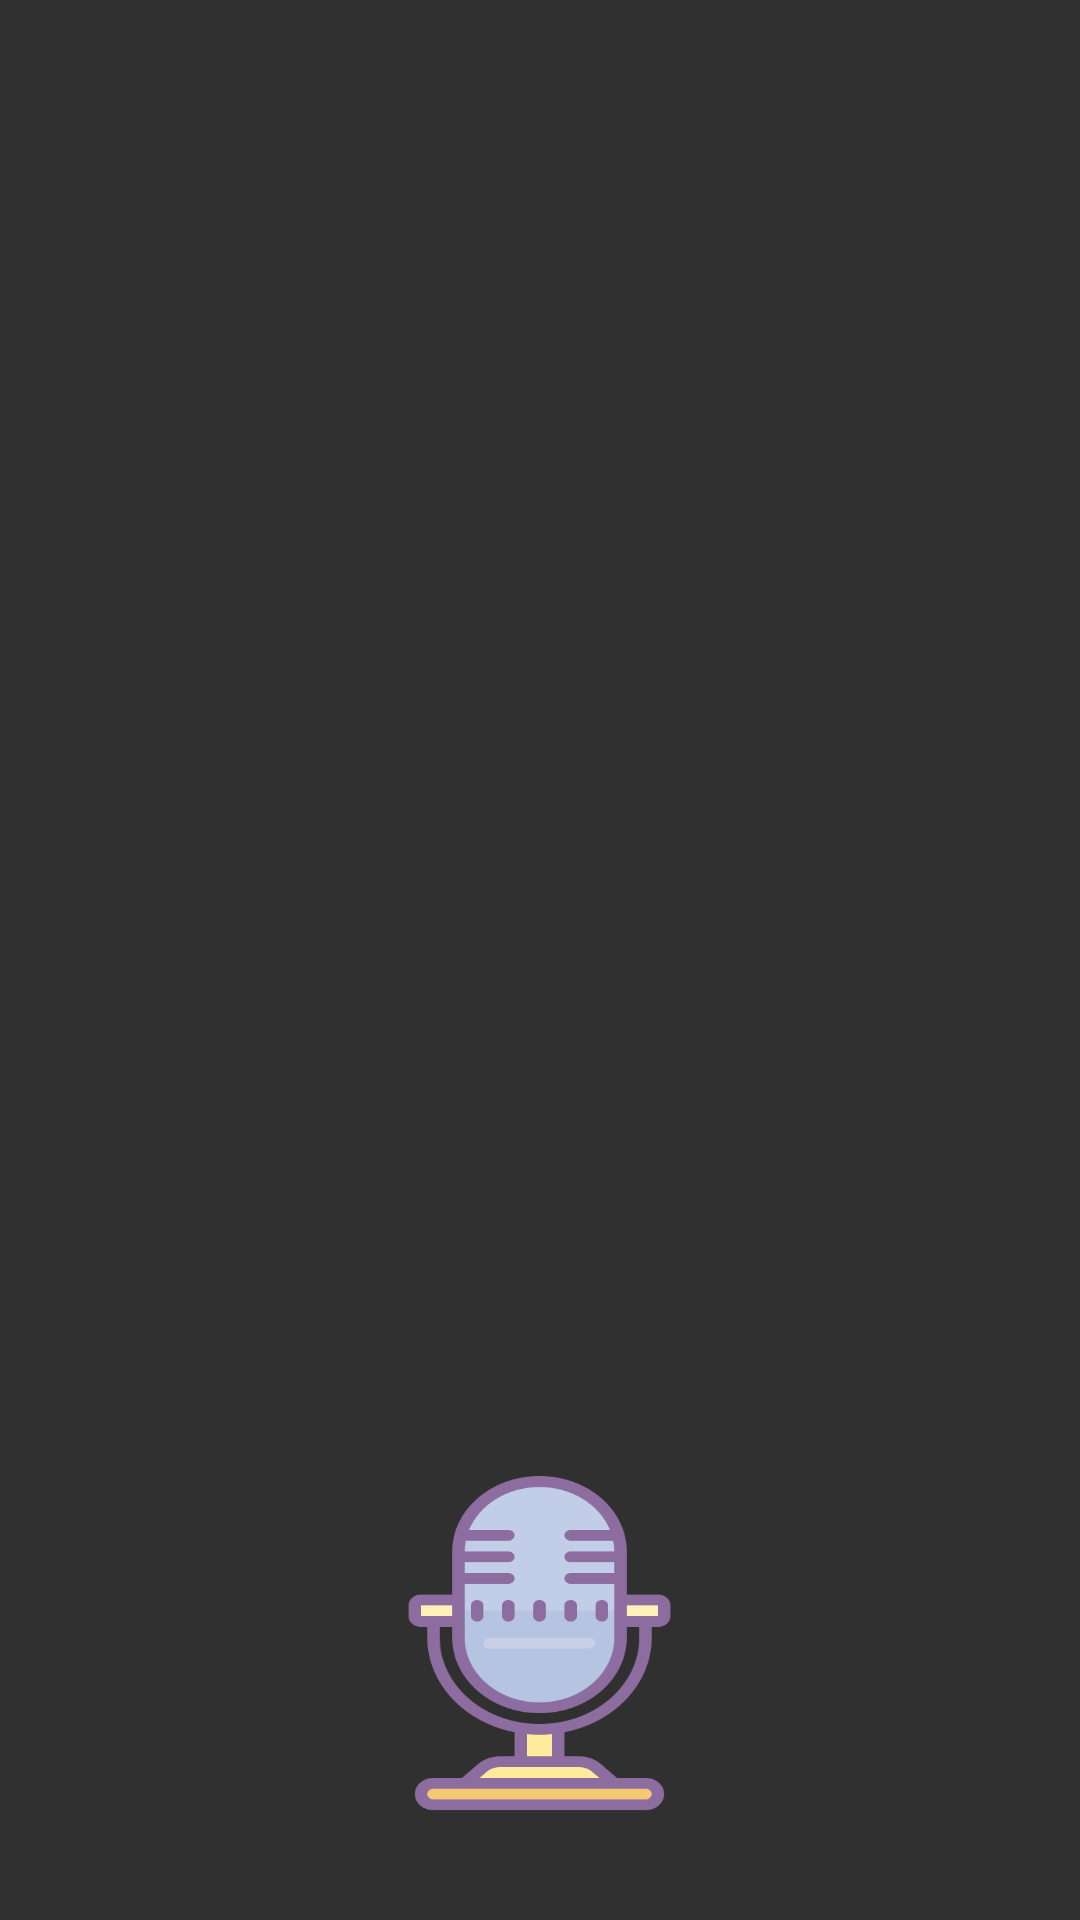

Android layout source for this screen:
<!-- AndroidManifest.xml: application theme AppTheme -->
<!-- res/layout/activity_demo1.xml -->
<?xml version="1.0" encoding="utf-8"?>
<RelativeLayout xmlns:android="http://schemas.android.com/apk/res/android"
    xmlns:app="http://schemas.android.com/apk/res-auto"
    xmlns:tools="http://schemas.android.com/tools"
    android:layout_width="match_parent"
    android:layout_height="match_parent"
    tools:context=".recordpage"
    android:background="@drawable/background">

    <ImageButton
        android:id="@+id/button"
        android:layout_width="133dp"
        android:layout_height="115dp"
        android:layout_alignParentBottom="true"
        android:layout_centerHorizontal="true"
        android:layout_marginBottom="33dp"
        android:background="@drawable/microphone" />

    <TextView
        android:id="@+id/timer"
        android:layout_width="wrap_content"
        android:layout_height="78dp"
        android:layout_alignParentLeft="true"
        android:layout_alignParentStart="true"
        android:layout_alignParentTop="true"
        android:layout_marginLeft="159dp"
        android:layout_marginStart="159dp"
        android:layout_marginTop="188dp"
        android:textAppearance="@style/Base.TextAppearance.AppCompat.Large"/>

</RelativeLayout>
<!-- resources referenced by this layout -->
<resources>
  <!-- drawable microphone: png bitmap (drawable-xhdpi, 20188 bytes) -->
  <style name="AppTheme" parent="Theme.AppCompat.NoActionBar">
          
          <item name="colorPrimary">@color/colorPrimary</item>
          <item name="colorPrimaryDark">@color/colorPrimaryDark</item>
          <item name="colorAccent">@color/colorAccent</item>
      </style>
  <color name="colorPrimary">#3F51B5</color>
  <color name="colorPrimaryDark">#4e64f2</color>
  <color name="colorAccent">#FF4081</color>
</resources>
